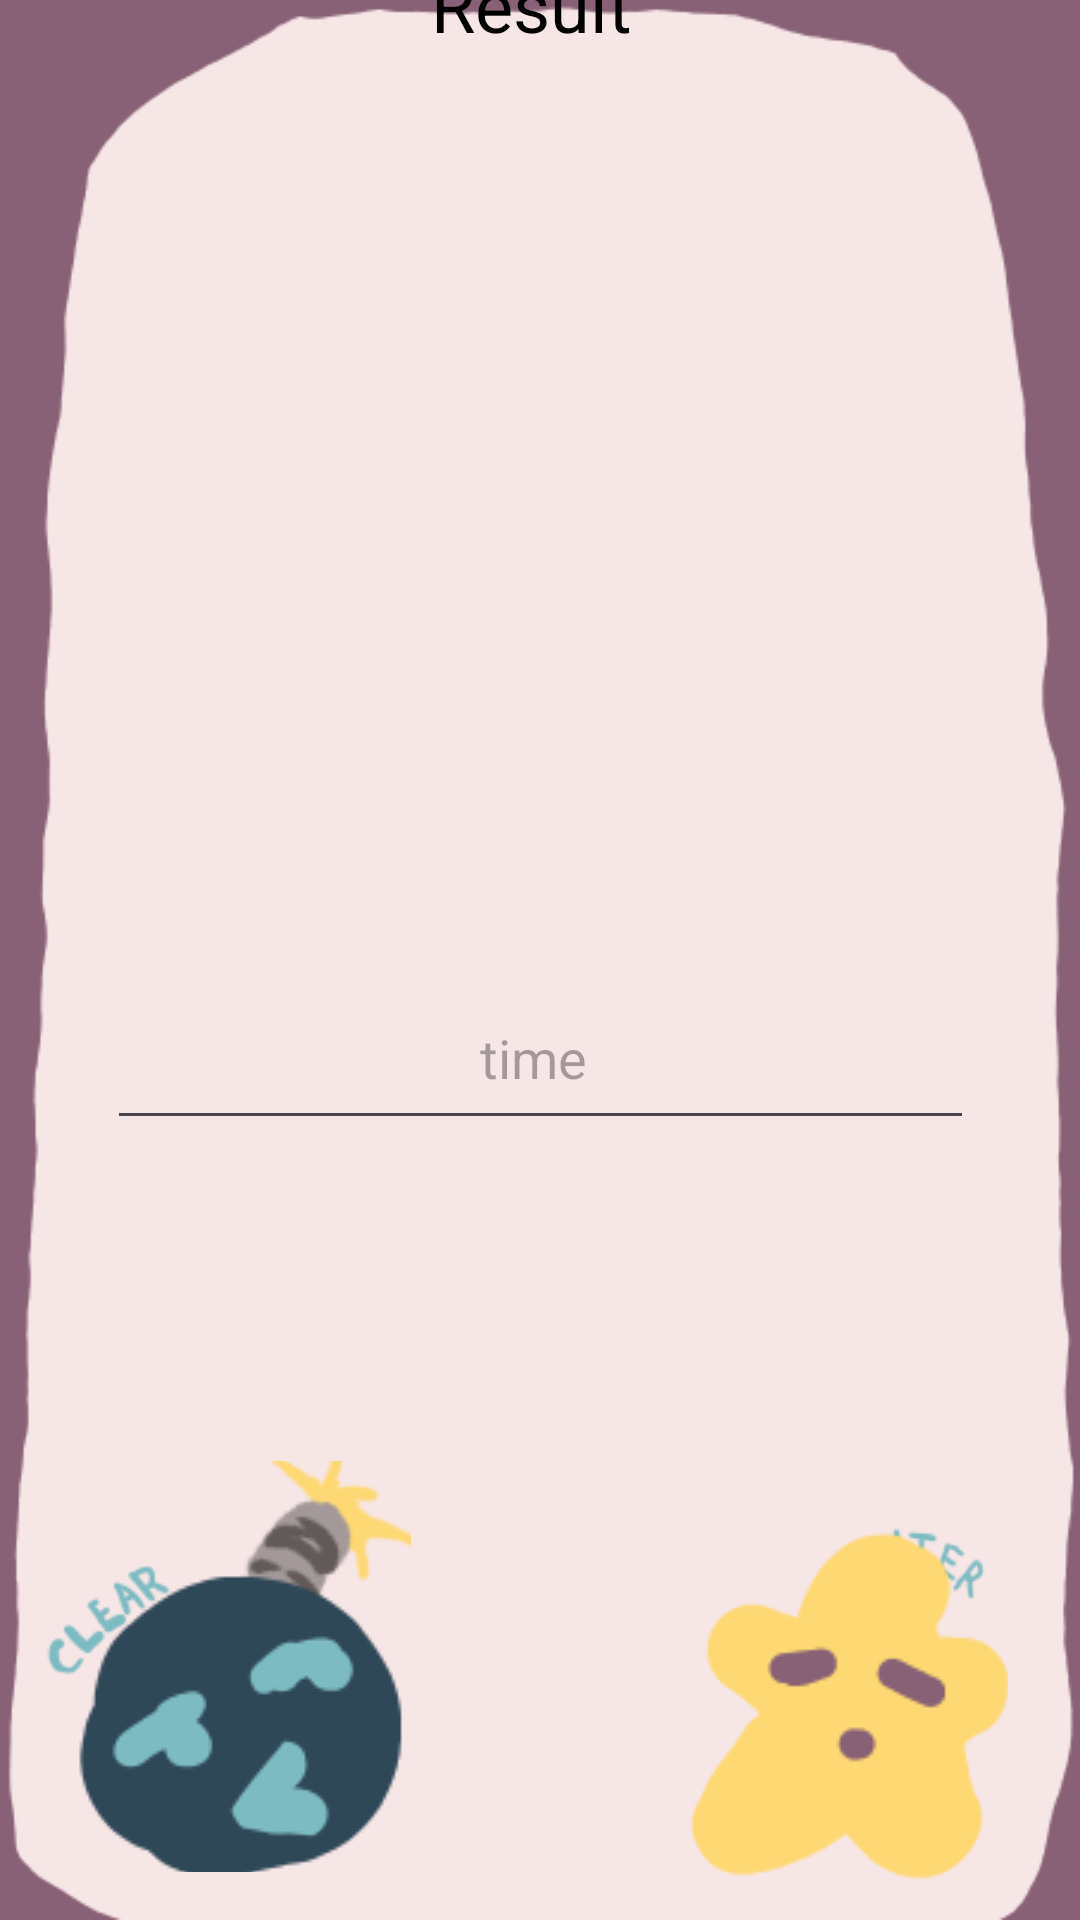

This screen was rendered from an Android layout file. Write that file and the resources it references.
<!-- AndroidManifest.xml: application theme Theme.AssignmentProject1 -->
<!-- res/layout/activity_main.xml -->
<?xml version="1.0" encoding="utf-8"?>
<androidx.constraintlayout.widget.ConstraintLayout xmlns:android="http://schemas.android.com/apk/res/android"
    xmlns:app="http://schemas.android.com/apk/res-auto"
    xmlns:tools="http://schemas.android.com/tools"
    android:id="@+id/main"
    android:layout_width="match_parent"
    android:layout_height="match_parent"
    android:background="#886176"
    tools:context=".MainActivity">

    <ImageView
        android:id="@+id/imageView"
        android:layout_width="wrap_content"
        android:layout_height="wrap_content"
        app:layout_constraintBottom_toBottomOf="parent"
        app:layout_constraintStart_toStartOf="parent"
        app:srcCompat="@drawable/main_bg" />

    <ImageButton
        android:id="@+id/clearButton"
        android:layout_width="113dp"
        android:layout_height="137dp"
        android:layout_marginStart="24dp"
        android:layout_marginBottom="16dp"
        android:background="@android:color/transparent"
        app:layout_constraintBottom_toBottomOf="@id/imageView"
        app:layout_constraintStart_toStartOf="parent"
        app:srcCompat="@drawable/clear_icon" />

    <EditText
        android:id="@+id/timeEditText"
        android:layout_width="289dp"
        android:layout_height="58dp"
        android:layout_marginBottom="260dp"
        android:ems="10"
        android:hint="time "
        android:inputType="text"
        android:textAlignment="center"
        android:textColor="#000000"
        app:layout_constraintBottom_toBottomOf="parent"
        app:layout_constraintEnd_toEndOf="parent"
        app:layout_constraintStart_toStartOf="parent" />

    <TextView
        android:id="@+id/resultView"
        android:layout_width="332dp"
        android:layout_height="272dp"
        android:layout_marginBottom="383dp"
        android:text="Result "
        android:textAlignment="center"
        android:textColor="#000000"
        android:textSize="24sp"
        app:layout_constraintBottom_toBottomOf="parent"
        app:layout_constraintEnd_toEndOf="parent"
        app:layout_constraintStart_toStartOf="parent" />

    <TextView
        android:id="@+id/textView"
        android:layout_width="wrap_content"
        android:layout_height="wrap_content"
        android:layout_marginTop="36dp"
        android:layout_marginBottom="548dp"
        android:text="Generate your Spark ~"
        android:textAlignment="center"
        android:textColor="#020100"
        android:textSize="20sp"
        android:typeface="monospace"
        app:layout_constraintBottom_toTopOf="@+id/sparkButton"
        app:layout_constraintEnd_toEndOf="parent"
        app:layout_constraintStart_toStartOf="parent"
        app:layout_constraintTop_toTopOf="parent" />

    <ImageButton
        android:id="@+id/sparkButton"
        android:layout_width="107dp"
        android:layout_height="0dp"
        android:layout_marginEnd="24dp"
        android:layout_marginBottom="4dp"
        android:background="@android:color/transparent"
        app:layout_constraintBottom_toBottomOf="@id/imageView"
        app:layout_constraintEnd_toEndOf="parent"
        app:srcCompat="@drawable/spark_icon" />

</androidx.constraintlayout.widget.ConstraintLayout>
<!-- resources referenced by this layout -->
<resources>
  <!-- drawable clear_icon: png bitmap (drawable, 7154 bytes) -->
  <!-- drawable main_bg: png bitmap (drawable, 16293 bytes) -->
  <!-- drawable spark_icon: png bitmap (drawable, 4072 bytes) -->
  <style name="Theme.AssignmentProject1" parent="Base.Theme.AssignmentProject1" />
  <style name="Base.Theme.AssignmentProject1" parent="Theme.Material3.DayNight.NoActionBar">
          
          
      </style>
</resources>
